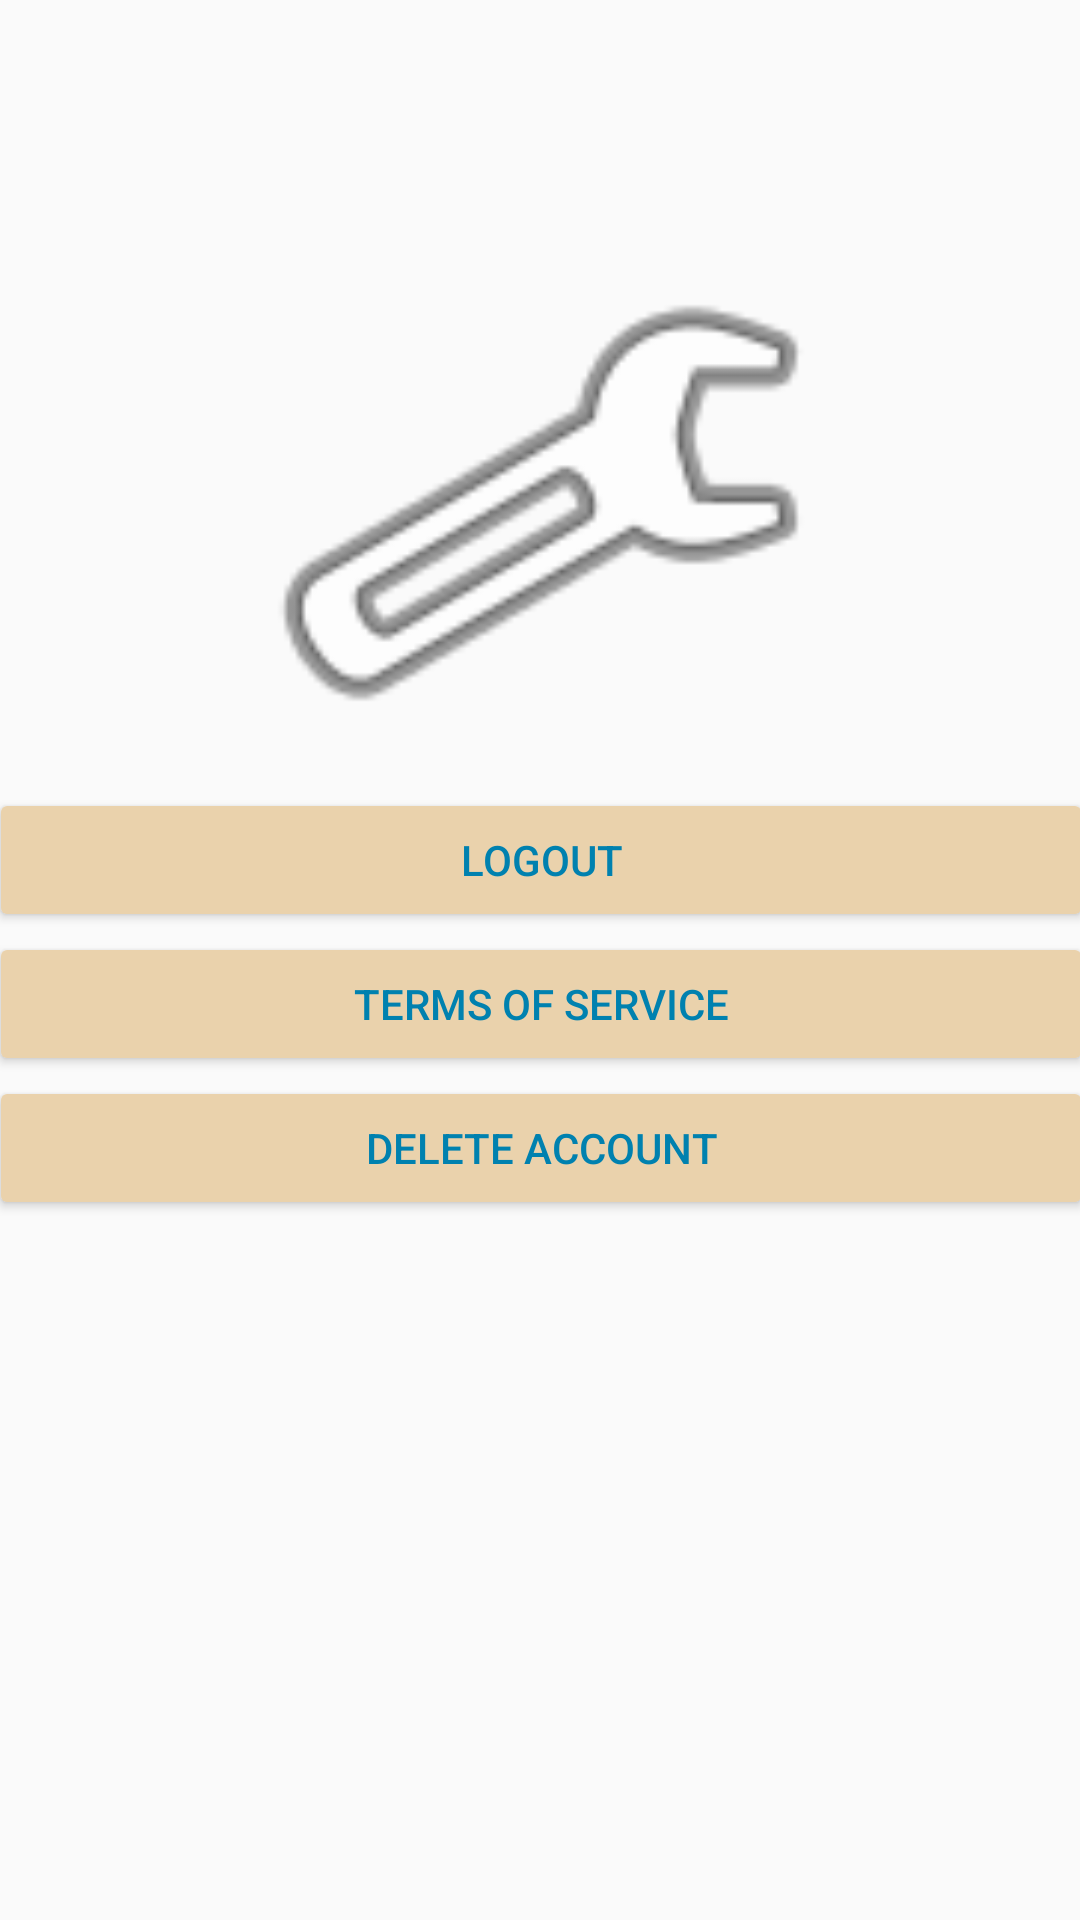

Android layout source for this screen:
<!-- AndroidManifest.xml: application theme AppTheme -->
<!-- res/layout/activity_settingspage.xml -->
<?xml version="1.0" encoding="utf-8"?>
<android.support.constraint.ConstraintLayout xmlns:android="http://schemas.android.com/apk/res/android"
    xmlns:app="http://schemas.android.com/apk/res-auto"
    xmlns:tools="http://schemas.android.com/tools"
    android:layout_width="match_parent"
    android:layout_height="match_parent"
    tools:context="edu.gatech.juniordesign.juniordesignpart2.SettingsPageActivity">

    <LinearLayout
        android:layout_width="368dp"
        android:layout_height="495dp"
        android:layout_marginStart="8dp"
        android:layout_marginTop="8dp"
        android:layout_marginEnd="8dp"
        android:layout_marginBottom="8dp"
        android:orientation="vertical"
        app:layout_constraintBottom_toBottomOf="parent"
        app:layout_constraintEnd_toEndOf="parent"
        app:layout_constraintStart_toStartOf="parent"
        app:layout_constraintTop_toTopOf="parent">

        <ImageView
            android:id="@+id/imageView"
            android:layout_width="match_parent"
            android:layout_height="190dp"
            android:contentDescription="@string/settings_image_content_description"
            app:srcCompat="@android:drawable/ic_menu_manage" />

        <Button
            android:id="@+id/LogoutButton"
            android:layout_width="match_parent"
            android:layout_height="wrap_content"
            android:text="@string/logout_button"
            android:textColor="@color/colorPrimaryDark"
            android:backgroundTint="@color/buttonColor"
            android:onClick="logoutUser" />

        <Button
            android:id="@+id/TermsOfServiceButton"
            android:layout_width="match_parent"
            android:layout_height="wrap_content"
            android:onClick="goToTermsActivity"
            android:textColor="@color/colorPrimaryDark"
            android:backgroundTint="@color/buttonColor"
            android:text="@string/terms_of_service_button_name" />

        <Button
            android:id="@+id/DeleteAccountButton"
            android:layout_width="match_parent"
            android:layout_height="wrap_content"
            android:text="@string/delete_account_button"
            android:textColor="@color/colorPrimaryDark"
            android:backgroundTint="@color/buttonColor"
            android:onClick="confirmDeleteAccount"/>

    </LinearLayout>
</android.support.constraint.ConstraintLayout>
<!-- resources referenced by this layout -->
<resources>
  <color name="buttonColor">#EAD2AC</color>
  <color name="colorPrimaryDark">#0081AF</color>
  <string name="delete_account_button">Delete Account</string>
  <string name="logout_button">Logout</string>
  <string name="settings_image_content_description">This is a wrench for the settings page.</string>
  <string name="terms_of_service_button_name">Terms of Service</string>
  <style name="AppTheme" parent="Theme.AppCompat.Light.DarkActionBar">
          
          <item name="colorPrimary">@color/colorPrimary</item>
          <item name="colorPrimaryDark">@color/colorPrimaryDark</item>
          <item name="colorAccent">@color/colorAccent</item>
      </style>
  <color name="colorPrimary">#00ABE7</color>
  <color name="colorAccent">#2DC7FF</color>
</resources>
